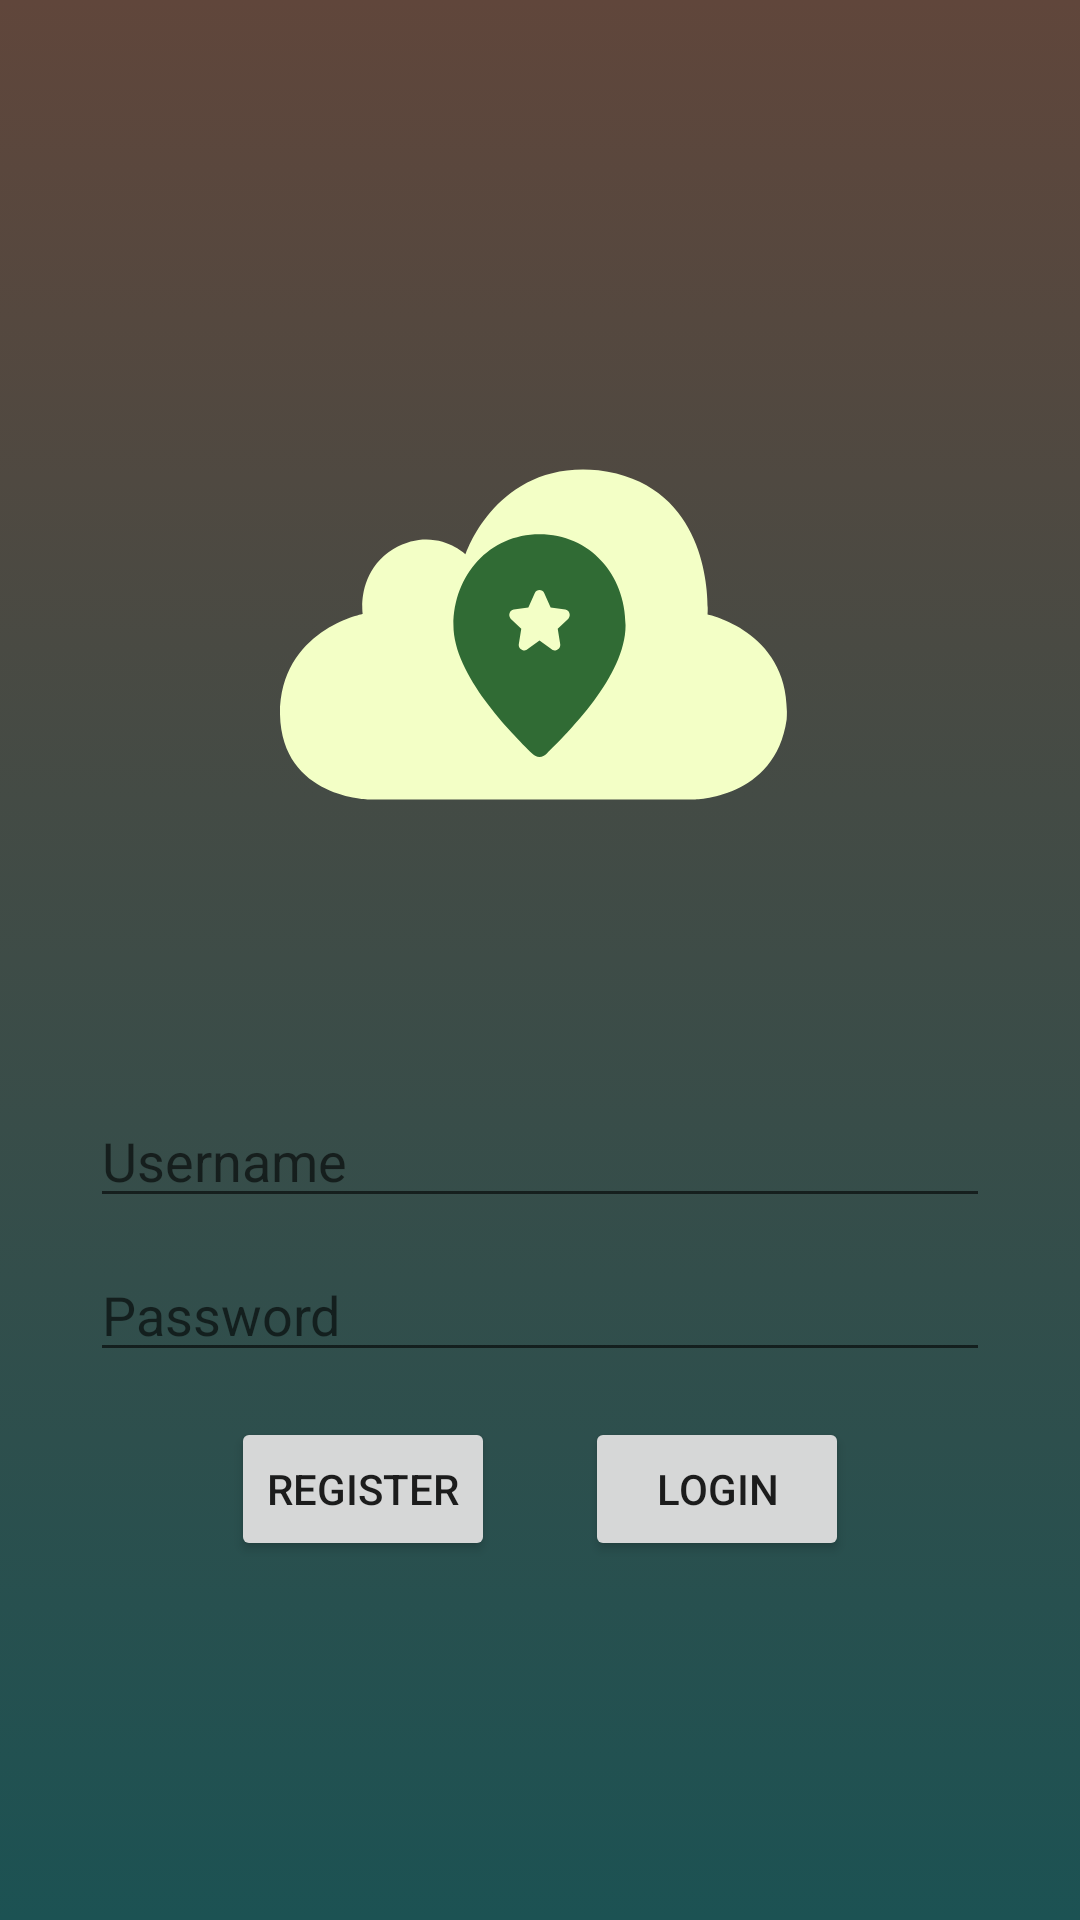

The Android layout XML behind this screen, and the referenced resources:
<!-- AndroidManifest.xml: application theme Theme.DreamsNDestinations -->
<!-- res/layout/activity_main.xml -->
<?xml version="1.0" encoding="utf-8"?>
<LinearLayout xmlns:android="http://schemas.android.com/apk/res/android"
    xmlns:app="http://schemas.android.com/apk/res-auto"
    xmlns:tools="http://schemas.android.com/tools"
    android:layout_width="match_parent"
    android:layout_height="match_parent"
    android:orientation="vertical"
    tools:context=".MainActivity"
    android:gravity="center"
    android:background="@drawable/gradient_color">

    <androidx.constraintlayout.widget.ConstraintLayout
        android:layout_width="235dp"
        android:layout_height="245dp">

        <ImageView
            android:id="@+id/cloud"
            android:layout_width="185dp"
            android:layout_height="173dp"
            app:layout_constraintBottom_toBottomOf="parent"
            app:layout_constraintEnd_toEndOf="parent"
            app:layout_constraintStart_toStartOf="parent"
            app:layout_constraintTop_toTopOf="parent"
            app:layout_constraintVertical_bias="0.013"
            app:srcCompat="@drawable/cloud_filled" />

        <ImageView
            android:id="@+id/star_location"
            android:layout_width="81dp"
            android:layout_height="81dp"
            app:layout_constraintBottom_toBottomOf="parent"
            app:layout_constraintEnd_toEndOf="parent"
            app:layout_constraintStart_toStartOf="parent"
            app:layout_constraintTop_toTopOf="parent"
            app:layout_constraintVertical_bias="0.335"
            app:srcCompat="@drawable/star_location" />

    </androidx.constraintlayout.widget.ConstraintLayout>

    <EditText
        android:id="@+id/email_user_entry"
        android:layout_width="300dp"
        android:layout_height="wrap_content"
        android:ems="10"
        android:inputType="textPersonName"
        android:hint="Username"
        android:layout_marginBottom="10dp"/>

    <EditText
        android:id="@+id/pass"
        android:layout_width="300dp"
        android:layout_height="wrap_content"
        android:ems="10"
        android:inputType="textPassword"
        android:hint="Password"
        android:layout_marginBottom="15dp"/>

    <LinearLayout
        android:layout_width="wrap_content"
        android:layout_height="wrap_content"
        android:orientation="horizontal">

        <Button
            android:id="@+id/register"
            android:layout_width="wrap_content"
            android:layout_height="wrap_content"
            android:layout_weight="1"
            android:text="@string/register" />

        <Button
            android:id="@+id/login"
            android:layout_width="wrap_content"
            android:layout_height="wrap_content"
            android:layout_marginLeft="30dp"
            android:layout_weight="1"
            android:text="@string/login" />


    </LinearLayout>

</LinearLayout>
<!-- resources referenced by this layout -->
<resources>
  <!-- drawable cloud_filled (drawable) -->
  <vector xmlns:android="http://schemas.android.com/apk/res/android"
      android:width="800dp"
      android:height="800dp"
      android:viewportWidth="35"
      android:viewportHeight="35">
    <path
        android:pathData="M27.873,29.5c0,0 5.52,0.006 6.295,-5.395 0.369,-5.906 -5.336,-7.07 -5.336,-7.07s0.649,-8.743 -7.361,-9.74c-6.865,-0.701 -8.954,5.679 -8.954,5.679s-2.068,-1.988 -4.873,-0.364c-2.511,1.55 -2.067,4.388 -2.067,4.388s-5.577,1.084 -5.577,6.768c0.125,5.677 6.057,5.734 6.057,5.734"
        android:fillColor="@color/cream"/>
  </vector>
  <!-- drawable gradient_color (drawable) -->
  <?xml version="1.0" encoding="utf-8"?>
  <selector xmlns:android="http://schemas.android.com/apk/res/android">
      <item>
          <shape>
              <gradient
                  android:angle="90"
                  android:startColor="@color/deep_jungle_green"
                  android:endColor="@color/liver"
                  android:type="linear" />
          </shape>
      </item>
  </selector>
  <!-- drawable star_location (drawable) -->
  <vector xmlns:android="http://schemas.android.com/apk/res/android"
      android:width="800dp"
      android:height="800dp"
      android:viewportWidth="48"
      android:viewportHeight="48">
    <path
        android:fillColor="@color/dartmouth_green"
        android:pathData="M24,2C14.1,2 7,10.1 7,20S18.5,41.3 22.6,45.4a1.9,1.9 0,0 0,2.8 0C29.5,41.3 41,30.1 41,20S33.9,2 24,2ZM29.7,18.7 L27.6,20.7 28.1,23.8a1.1,1.1 0,0 1,-1.5 1.1L24,23l-2.6,1.9a1.1,1.1 0,0 1,-1.5 -1.1l0.5,-3.1 -2.1,-2a1.1,1.1 0,0 1,0.6 -1.8l2.9,-0.4 1.3,-2.9a1,1 0,0 1,1.8 0l1.3,2.9 2.9,0.4A1.1,1.1 0,0 1,29.7 18.7Z"/>
  </vector>
  <string name="login">Login</string>
  <string name="register">Register</string>
  <style name="Theme.DreamsNDestinations" parent="Theme.MaterialComponents.DayNight.NoActionBar">
          
          <item name="colorPrimary">@color/dartmouth_green</item>
          <item name="colorPrimaryVariant">@color/deep_jungle_green</item>
          <item name="colorOnPrimary">@color/white</item>
          
          <item name="colorSecondary">@color/liver</item>
          <item name="colorSecondaryVariant">@color/liver_chestnut</item>
          <item name="colorOnSecondary">@color/black</item>
          
          <item name="android:statusBarColor">?attr/colorPrimaryVariant</item>
          
      </style>
  <color name="cream">#F3FFC6</color>
  <color name="deep_jungle_green">#1C5253</color>
  <color name="liver">#60463B</color>
  <color name="dartmouth_green">#306B34</color>
  <color name="white">#FFFFFFFF</color>
  <color name="liver_chestnut">#957964</color>
  <color name="black">#FF000000</color>
</resources>
